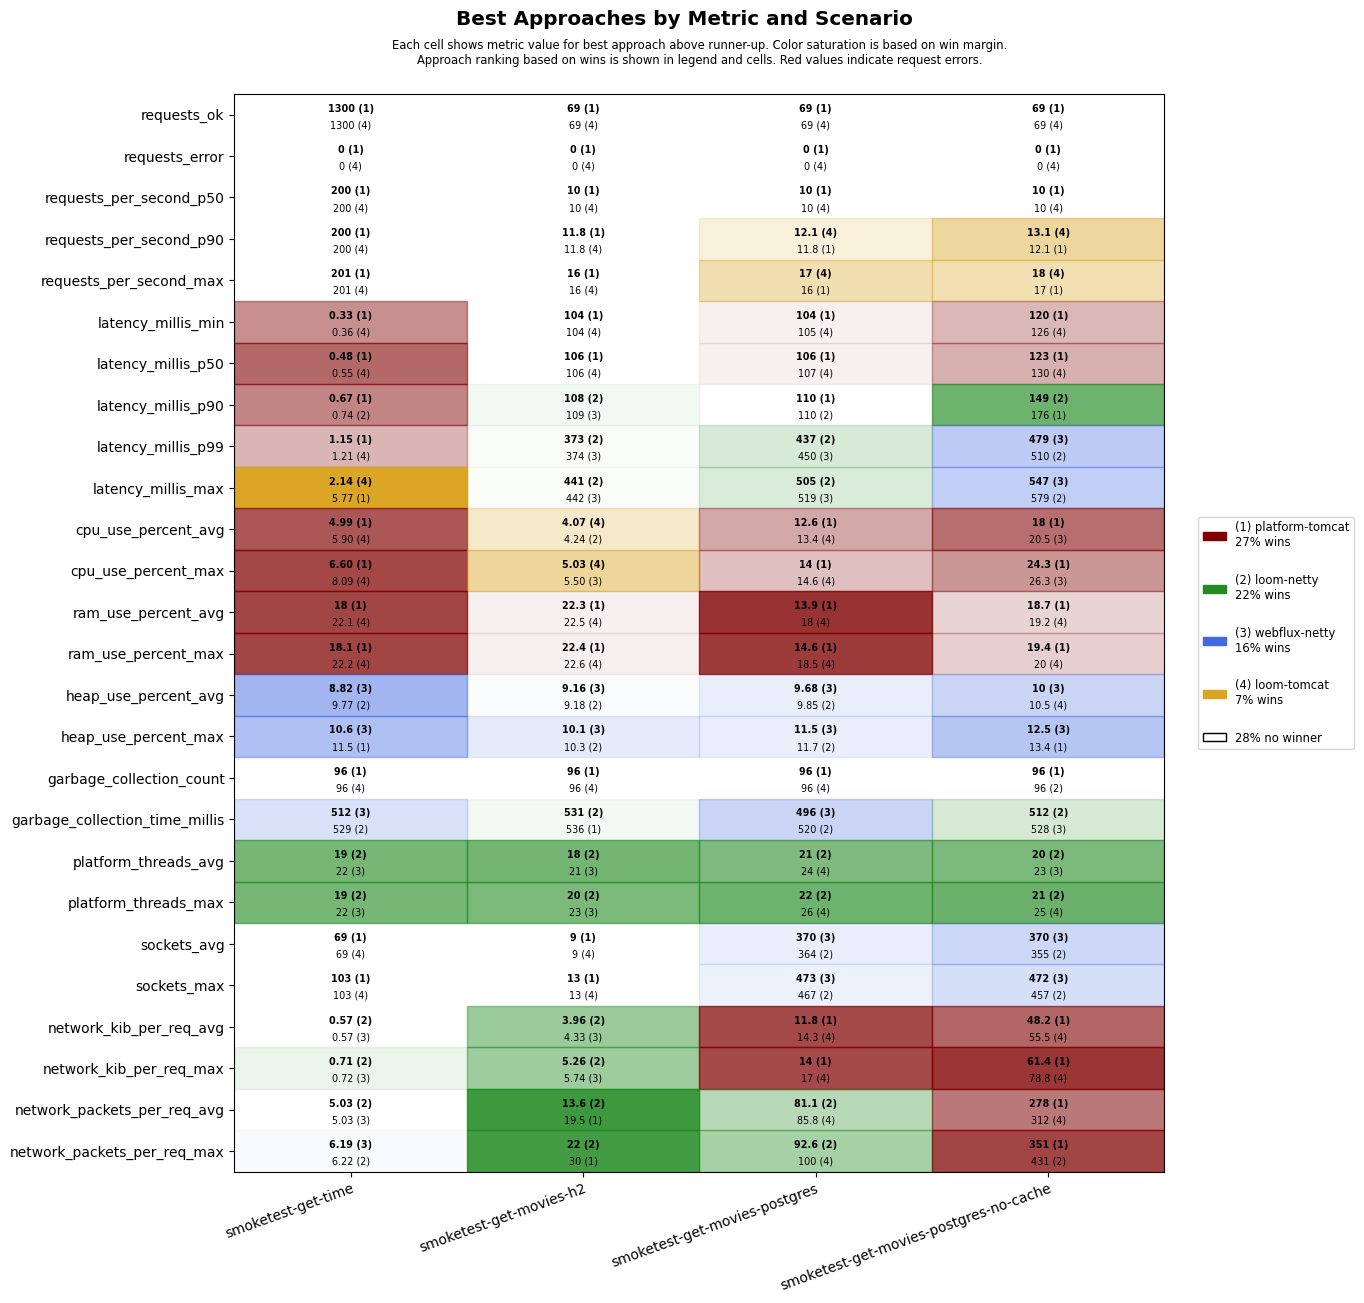

The table this chart was drawn from, first rows:
scenario, approach, requests_ok, requests_error, requests_per_second_p50, requests_per_second_p90, requests_per_second_max, latency_millis_min, latency_millis_p50, latency_millis_p90, latency_millis_p99, latency_millis_max, cpu_use_percent_avg, cpu_use_percent_max, ram_use_percent_avg, ram_use_percent_max, heap_use_percent_avg, heap_use_percent_max, garbage_collection_count, garbage_collection_time_millis, platform_threads_avg, platform_threads_max, sockets_avg, sockets_max
smoketest-get-time, platform-tomcat, 1300, 0, 200, 200, 201, 0.33, 0.48, 0.67, 1.15, 5.77, 4.99, 6.60, 18.0, 18.1, 10.8, 11.5, 96, 552, 62, 62, 69, 103
smoketest-get-time, loom-tomcat, 1300, 0, 200, 200, 201, 0.36, 0.55, 0.79, 1.21, 2.14, 5.90, 8.09, 22.1, 22.2, 11.8, 13.5, 96, 568, 23, 23, 69, 103
smoketest-get-time, loom-netty, 1300, 0, 200, 200, 201, 0.44, 0.55, 0.74, 1.54, 23.6, 5.99, 10.9, 22.5, 22.8, 9.77, 12.3, 99, 529, 19, 19, 69, 103
smoketest-get-time, webflux-netty, 1300, 0, 200, 200, 201, 0.40, 0.56, 0.77, 1.34, 26.2, 5.95, 10.1, 22.6, 22.7, 8.82, 10.6, 99, 512, 22, 22, 69, 103
smoketest-get-movies-h2, platform-tomcat, 69, 0, 10, 11.8, 16, 104, 106, 110, 585, 652, 4.40, 6.30, 22.3, 22.4, 10.6, 11.5, 96, 536, 28, 29, 9, 13
smoketest-get-movies-h2, loom-tomcat, 69, 0, 10, 11.8, 16, 104, 106, 117, 592, 660, 4.07, 5.03, 22.5, 22.6, 10.6, 11.6, 96, 536, 23, 24, 9, 13
smoketest-get-movies-h2, loom-netty, 69, 0, 10, 11.2, 14, 104, 106, 108, 373, 441, 4.24, 5.54, 22.7, 22.7, 9.18, 10.3, 108, 531, 18, 20, 9, 13
smoketest-get-movies-h2, webflux-netty, 69, 0, 10, 11.2, 14, 104, 106, 109, 374, 442, 4.40, 5.50, 22.7, 22.7, 9.16, 10.1, 108, 540, 21, 23, 9, 13
smoketest-get-movies-postgres, platform-tomcat, 69, 0, 10, 11.8, 16, 104, 106, 110, 627, 696, 12.6, 14.0, 13.9, 14.6, 11.2, 13.0, 96, 576, 29, 30, 327, 431
smoketest-get-movies-postgres, loom-tomcat, 69, 0, 10, 12.1, 17, 105, 107, 120, 656, 726, 13.4, 14.6, 18.0, 18.5, 11.3, 13.1, 96, 552, 24, 26, 342, 447
smoketest-get-movies-postgres, loom-netty, 69, 0, 10, 11.2, 14, 105, 107, 110, 437, 505, 13.4, 14.7, 18.2, 18.8, 9.85, 11.7, 96, 520, 21, 22, 364, 467
smoketest-get-movies-postgres, webflux-netty, 69, 0, 10, 11.5, 15, 105, 108, 112, 450, 519, 13.4, 15.3, 18.4, 18.9, 9.68, 11.5, 96, 496, 24, 26, 370, 473
smoketest-get-movies-postgres-no-cache, platform-tomcat, 69, 0, 10, 12.1, 17, 120, 123, 176, 750, 820, 18.0, 24.3, 18.7, 19.4, 11.2, 13.4, 96, 584, 30, 31, 351, 453
smoketest-get-movies-postgres-no-cache, loom-tomcat, 69, 0, 10, 13.1, 18, 126, 130, 196, 769, 838, 20.6, 28.2, 19.2, 20.0, 10.5, 14.7, 99, 616, 24, 25, 339, 439
smoketest-get-movies-postgres-no-cache, loom-netty, 69, 0, 10, 11.5, 15, 130, 134, 149, 510, 579, 21.3, 30.9, 19.4, 20.2, 11.1, 14.8, 96, 512, 20, 21, 355, 457
smoketest-get-movies-postgres-no-cache, webflux-netty, 69, 0, 10, 11.5, 15, 129, 133, 186, 479, 547, 20.5, 26.3, 19.4, 20.1, 10.0, 12.5, 96, 528, 23, 25, 370, 472
